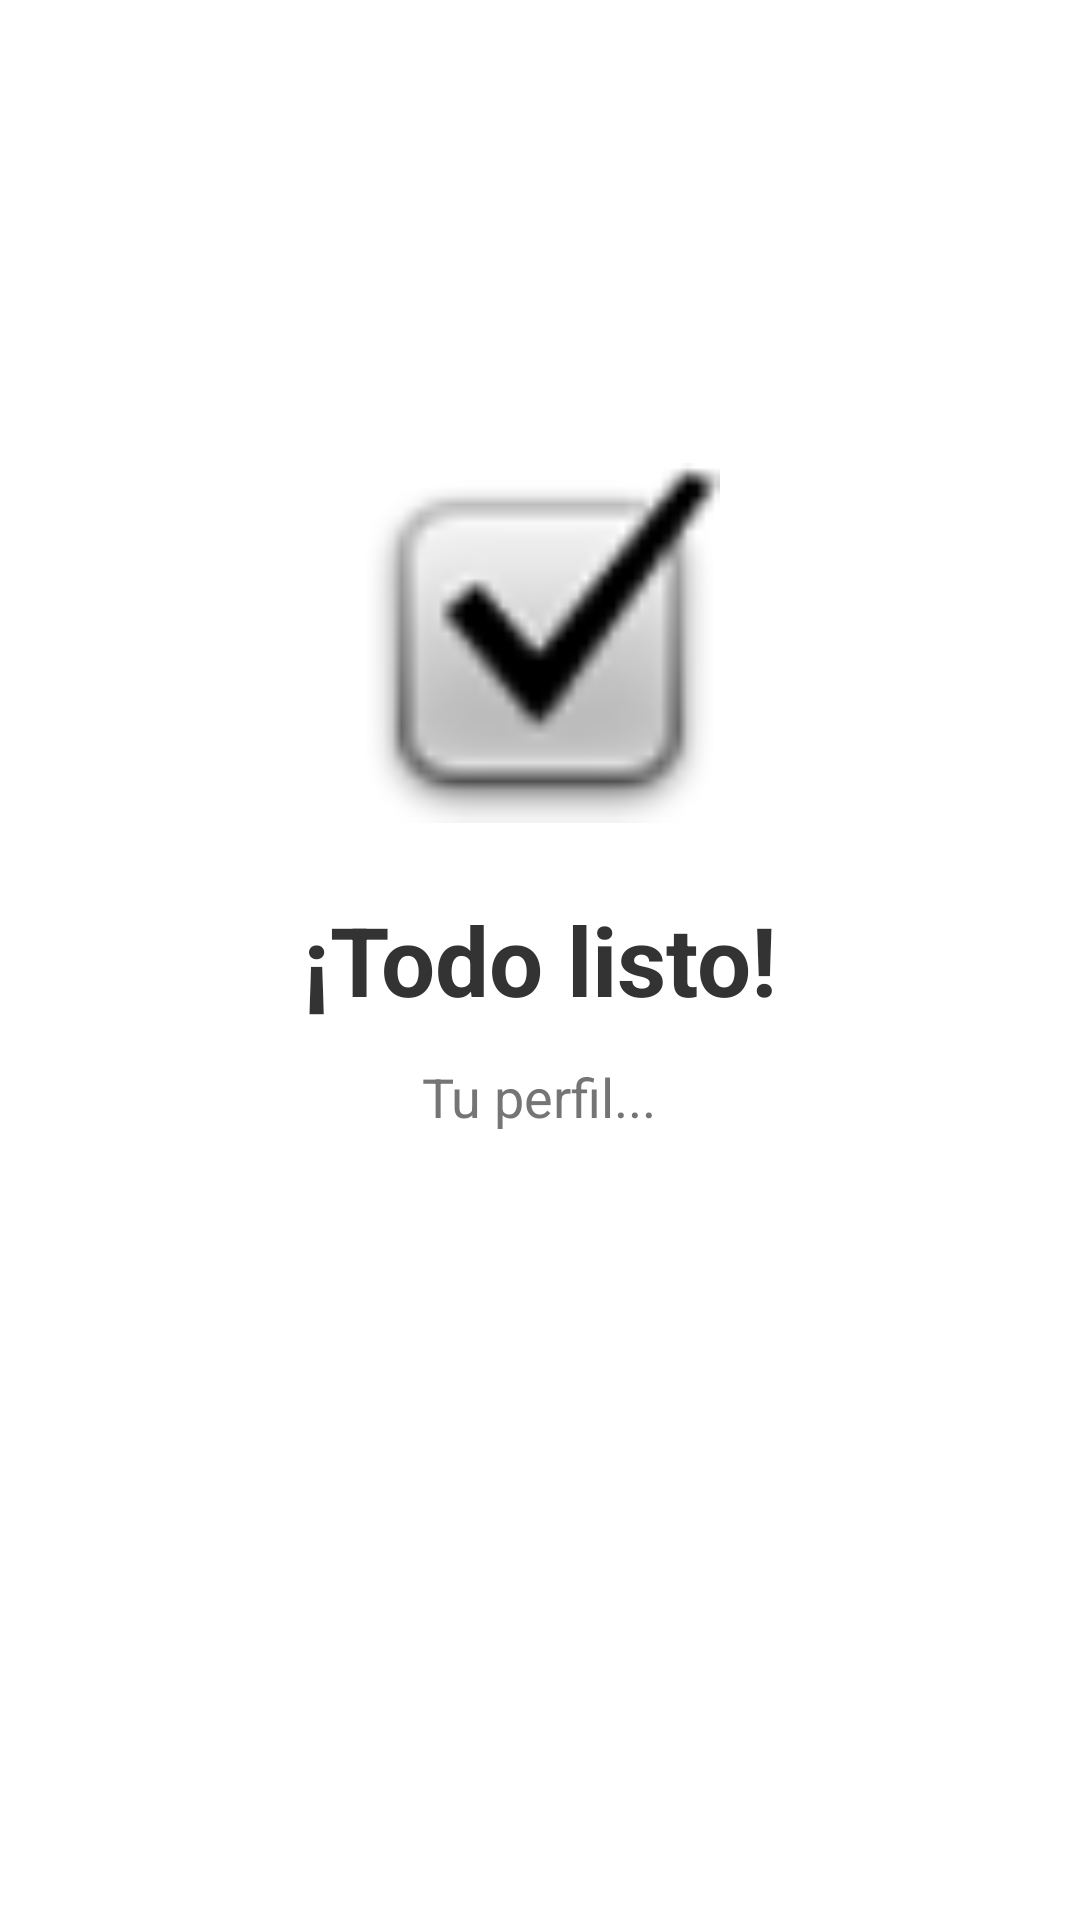

Android layout source for this screen:
<!-- AndroidManifest.xml: application theme Theme.MyStudyHelper -->
<!-- res/layout/activity_welcome.xml -->
<?xml version="1.0" encoding="utf-8"?>
<LinearLayout xmlns:android="http://schemas.android.com/apk/res/android"
    xmlns:app="http://schemas.android.com/apk/res-auto"
    android:layout_width="match_parent"
    android:layout_height="match_parent"
    android:orientation="vertical"
    android:gravity="center"
    android:padding="32dp"
    android:background="#FFFFFF">

    <ImageView
        android:layout_width="120dp"
        android:layout_height="120dp"
        android:src="@android:drawable/checkbox_on_background"
        app:tint="#4CAF50"
        android:layout_marginBottom="24dp"/>

    <TextView
        android:layout_width="wrap_content"
        android:layout_height="wrap_content"
        android:text="¡Todo listo!"
        android:textSize="32sp"
        android:textStyle="bold"
        android:textColor="#333333" />

    <TextView
        android:id="@+id/tvMensajePersonalizado"  android:layout_width="wrap_content"
        android:layout_height="wrap_content"
        android:text="Tu perfil..."
        android:textSize="18sp"
        android:textColor="#757575"
        android:textAlignment="center"
        android:layout_marginTop="12dp"
        android:layout_marginBottom="48dp"/>

    <Button
        android:id="@+id/btnComenzar"
        android:layout_width="match_parent"
        android:layout_height="60dp"
        android:text="Empezar a estudiar"
        android:textColor="#FFFFFF"
        android:textSize="18sp"
        android:textStyle="bold"
        android:backgroundTint="#2196F3"
        android:elevation="4dp"/>

</LinearLayout>
<!-- resources referenced by this layout -->
<resources>

</resources>
